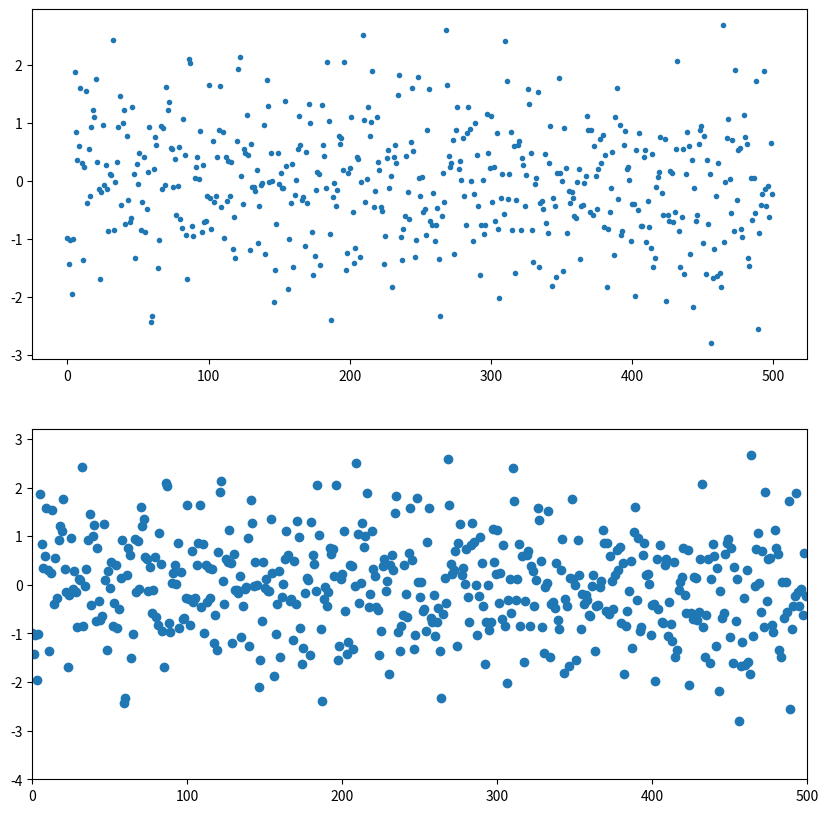
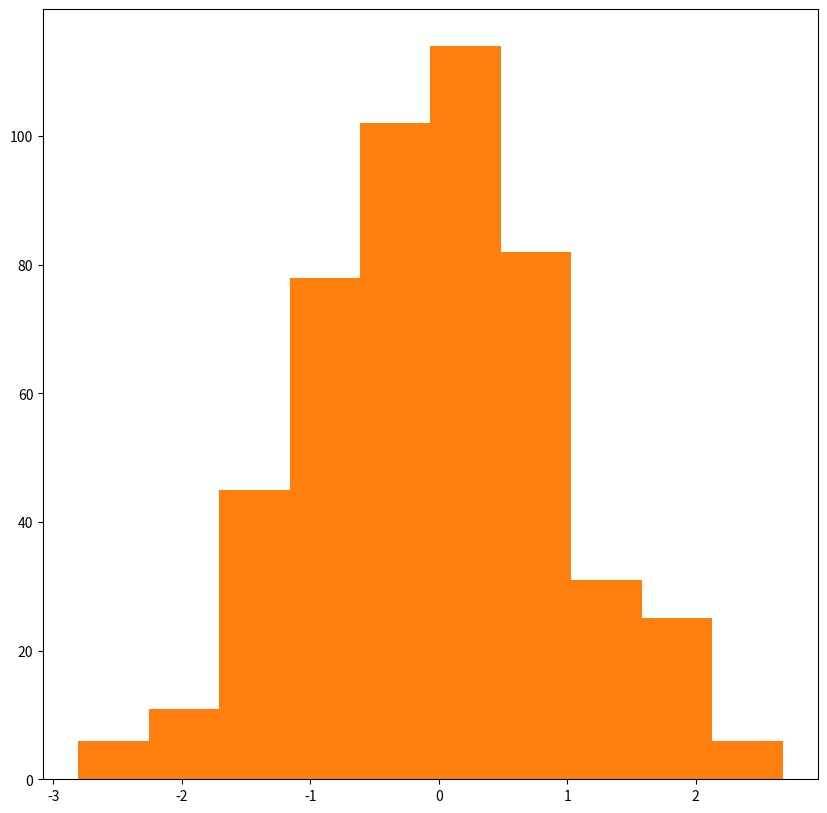

Recreate these plots in Python, in order.
# -*- coding: utf-8 -*-
"""
Created on Tue Jul 14 21:18:01 2020
画散点图和直方图
[redacted]
"""

import numpy as np
import pandas as pd
import scipy.stats as stats
import matplotlib.pyplot as plt


# standard normal标准正态分布   mu=0 sigma=1
x = np.random.randn(500)
# sigma * np.random.randn(...) + mu
# Z=(X-mu)/sigma ~ N(0,1)
# X = Z*sigma+mu    ~Normal(mu,sigma)

# scatter 散点图
# figsize设置图片的尺寸 figsize=(10,10)
plt.figure(figsize=(10,10))
plt.subplot(211)
plt.plot(x,'.')
plt.subplot(212)
# 设置横轴与纵轴的尺寸
plt.xlim(left=0,right=500)
plt.ylim(top=3.2,bottom=-4)
plt.scatter(np.arange(len(x)),x)

# 直方图 横轴是数据，纵轴是出现的次数（也就是频数）
plt.figure(figsize=(10,10))
# bins就是箱子或者柱子的个数，可以省略，系统自动设置
plt.hist(x,bins=25)
# 有返回值
# n返回的是频数,bins是每个柱形的边界数值，patches是每个柱形对向的集合
n, bins, patches = plt.hist(x)

